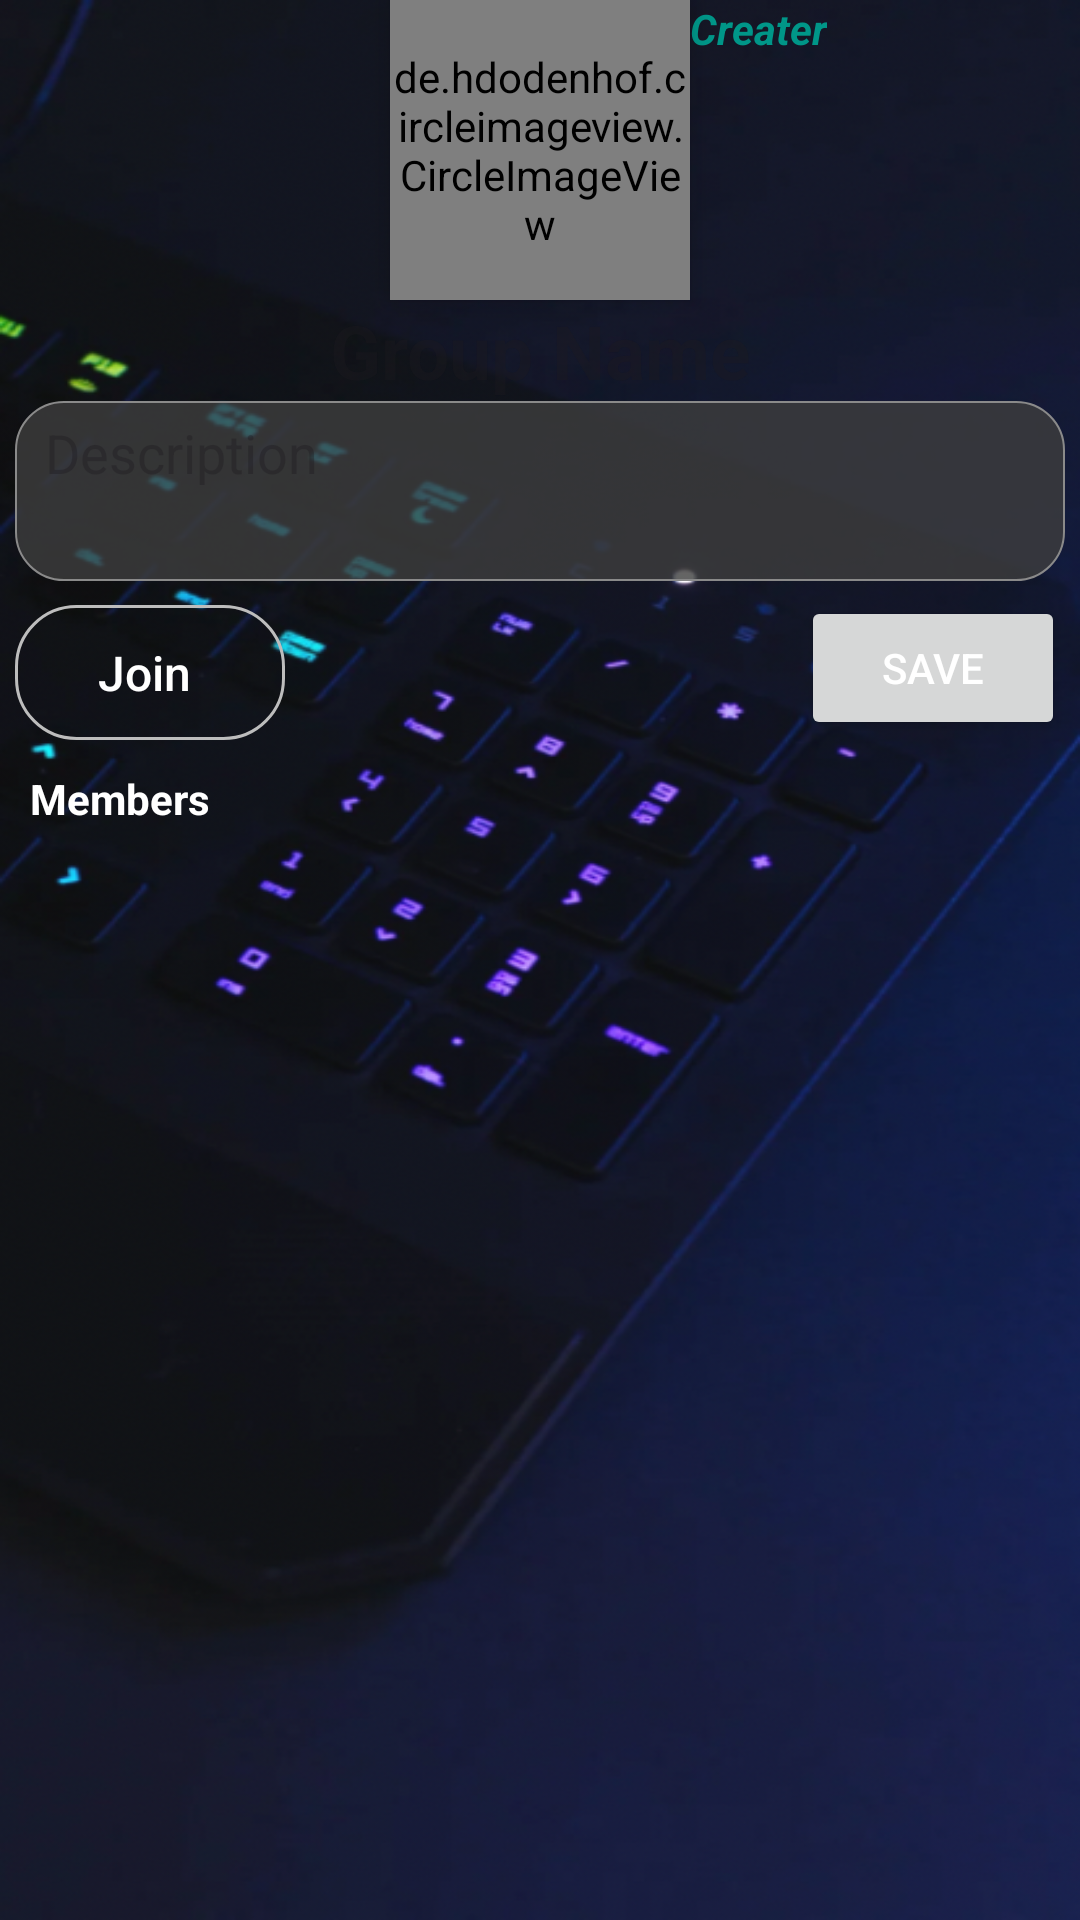

The Android layout XML behind this screen, and the referenced resources:
<!-- AndroidManifest.xml: application theme Theme.Collega -->
<!-- res/layout/activity_group_profile.xml -->
<?xml version="1.0" encoding="utf-8"?>
<androidx.constraintlayout.widget.ConstraintLayout xmlns:android="http://schemas.android.com/apk/res/android"
    xmlns:app="http://schemas.android.com/apk/res-auto"
    xmlns:tools="http://schemas.android.com/tools"
    android:id="@+id/main"
    style="@style/mytheme"
    android:layout_width="match_parent"
    android:layout_height="match_parent"
    android:background="@drawable/keyboardback"
    tools:context=".GroupProfile">

    <de.hdodenhof.circleimageview.CircleImageView
        android:id="@+id/grpimg"
        android:layout_width="100dp"
        android:layout_height="100dp"

        android:elevation="5dp"
        android:src="@drawable/defaultuserimg"
        app:civ_border_color="@android:color/transparent"
        app:civ_border_width="1dp"
        app:layout_constraintEnd_toEndOf="parent"
        app:layout_constraintStart_toStartOf="parent"
        tools:layout_editor_absoluteY="120dp" />

    <Button
        android:id="@+id/creategrp"
        android:layout_width="wrap_content"
        android:layout_height="wrap_content"
        android:layout_marginTop="5dp"
        android:text="Save"
        android:textColor="@color/white"
        app:layout_constraintEnd_toEndOf="@+id/grouprof"
        app:layout_constraintTop_toBottomOf="@+id/grouprof" />

    <androidx.appcompat.widget.AppCompatButton
        android:id="@+id/join"

        android:layout_width="90dp"
        android:layout_height="45dp"
        android:layout_marginTop="10dp"
        android:layout_marginBottom="2dp"
        android:background="@drawable/buttongrayborder"
        android:gravity="center"
        android:text="Join "
        android:textAllCaps="false"
        android:textSize="16sp"
        app:layout_constraintBottom_toBottomOf="@+id/creategrp"
        app:layout_constraintStart_toStartOf="@+id/grouprof"
        app:layout_constraintTop_toBottomOf="@+id/grouprof" />

    <EditText
        android:id="@+id/grouprof"

        android:layout_width="wrap_content"
        android:layout_height="wrap_content"
        android:background="@drawable/transbutton"
        android:gravity="top"
        android:hint="Description"
        android:maxWidth="300dp"
        android:maxHeight="70dp"
        android:minWidth="350dp"

        android:minHeight="60dp"
        android:paddingLeft="10dp"
        android:paddingTop="5dp"
        app:layout_constraintEnd_toEndOf="parent"
        app:layout_constraintStart_toStartOf="parent"
        app:layout_constraintTop_toBottomOf="@+id/grpname" />

    <EditText
        android:id="@+id/grpname"
        android:layout_width="wrap_content"
        android:layout_height="wrap_content"
        android:background="@drawable/transparent"
        android:gravity="center"
        android:hint="Group Name"
        android:textSize="25sp"
        android:textStyle="bold"
        app:layout_constraintEnd_toEndOf="@+id/grpimg"
        app:layout_constraintStart_toStartOf="@+id/grpimg"
        app:layout_constraintTop_toBottomOf="@+id/grpimg" />

    <androidx.recyclerview.widget.RecyclerView
        android:id="@+id/memberrv"
        android:layout_width="0dp"
        android:layout_height="0dp"
        app:layout_constraintBottom_toBottomOf="parent"
        app:layout_constraintEnd_toEndOf="parent"
        app:layout_constraintStart_toStartOf="parent"
        app:layout_constraintTop_toBottomOf="@+id/textView25"
        tools:listitem="@layout/memberrvitem" />

    <TextView
        android:id="@+id/textView25"
        android:layout_width="wrap_content"
        android:layout_height="wrap_content"
        android:layout_marginStart="10dp"
        android:layout_marginTop="63dp"
        android:text="Members"
        android:textStyle="bold"
        app:layout_constraintStart_toStartOf="parent"
        app:layout_constraintTop_toBottomOf="@+id/grouprof" />

    <TextView
        android:id="@+id/cre"
        android:layout_width="wrap_content"
        android:layout_height="wrap_content"
        android:text="Creater"
        android:textColor="@color/themegreen2"
        android:textStyle="bold|italic"
        app:layout_constraintStart_toEndOf="@+id/grpimg"
        app:layout_constraintTop_toTopOf="@+id/grpimg" />

</androidx.constraintlayout.widget.ConstraintLayout>
<!-- res/layout/memberrvitem.xml (included above) -->
<?xml version="1.0" encoding="utf-8"?>
<androidx.cardview.widget.CardView xmlns:android="http://schemas.android.com/apk/res/android"
    xmlns:app="http://schemas.android.com/apk/res-auto"
    xmlns:tools="http://schemas.android.com/tools"
    android:layout_width="match_parent"
    android:layout_height="wrap_content"
    android:layout_marginLeft="10dp"
    android:layout_marginTop="8dp"
    android:layout_marginRight="10dp"
    android:backgroundTint="@android:color/transparent"
    android:elevation="5dp"
    app:cardCornerRadius="15dp"
    app:cardElevation="5dp">

    <androidx.constraintlayout.widget.ConstraintLayout
        style="@style/mytheme"
        android:layout_width="match_parent"
        android:layout_height="match_parent"
        android:background="@drawable/transbutton">

        <de.hdodenhof.circleimageview.CircleImageView
            android:id="@+id/profilepicture"
            android:layout_width="40dp"
            android:layout_height="40dp"
            android:layout_marginStart="7dp"
            android:layout_marginTop="3dp"
            android:layout_marginBottom="3dp"
            android:src="@drawable/defaultuserimg"
            app:civ_border_color="#00BCD4"
            app:civ_border_width="1dp"
            app:layout_constraintBottom_toBottomOf="parent"
            app:layout_constraintStart_toStartOf="parent"
            app:layout_constraintTop_toTopOf="parent" />

        <TextView
            android:id="@+id/username"
            android:layout_width="wrap_content"
            android:layout_height="wrap_content"
            android:layout_marginStart="15dp"
            android:text="Name"
            android:textSize="17sp"
            app:layout_constraintBottom_toBottomOf="@+id/profilepicture"
            app:layout_constraintStart_toEndOf="@+id/profilepicture"
            app:layout_constraintTop_toTopOf="@+id/profilepicture" />

    </androidx.constraintlayout.widget.ConstraintLayout>
</androidx.cardview.widget.CardView>
<!-- resources referenced by this layout -->
<resources>
  <color name="themegreen2">#009688</color>
  <color name="white">#FFFFFFFF</color>
  <!-- drawable buttongrayborder (drawable) -->
  <?xml version="1.0" encoding="utf-8"?>
  <shape xmlns:android="http://schemas.android.com/apk/res/android">
  <stroke
      android:color="#BDBDBD"
      android:width="1dp"
     />
  
      <corners
          android:radius="20dp"
          />
  
  
  </shape>
  <!-- drawable keyboardback: png bitmap (drawable, 547060 bytes) -->
  <!-- drawable transbutton (drawable) -->
  <?xml version="1.0" encoding="utf-8"?>
  <shape xmlns:android="http://schemas.android.com/apk/res/android"
      android:shape="rectangle">
      <solid android:color="#CB3E3E3E"/>
      <stroke
          android:width="0.5dp"
          android:color="#8A8A8A"
          />
      <corners
          android:radius="16dp"
          />  
  
  </shape>
  <style name="mytheme" parent="">
          <item name="android:background">@color/white</item>
          <item name="textFillColor">@color/black</item>
          <item name="android:iconTint">@color/themegreen1</item>
      </style>
  <style name="Theme.Collega" parent="Base.Theme.Collega" />
  <color name="black">#FF000000</color>
  <color name="themegreen1">#9AE2ED</color>
  <style name="Base.Theme.Collega" parent="Theme.Material3.DayNight.NoActionBar">
          
           <item name="colorPrimary">@color/themegreen2</item>
          <item name="android:textColor">@color/white</item>
      </style>
</resources>
